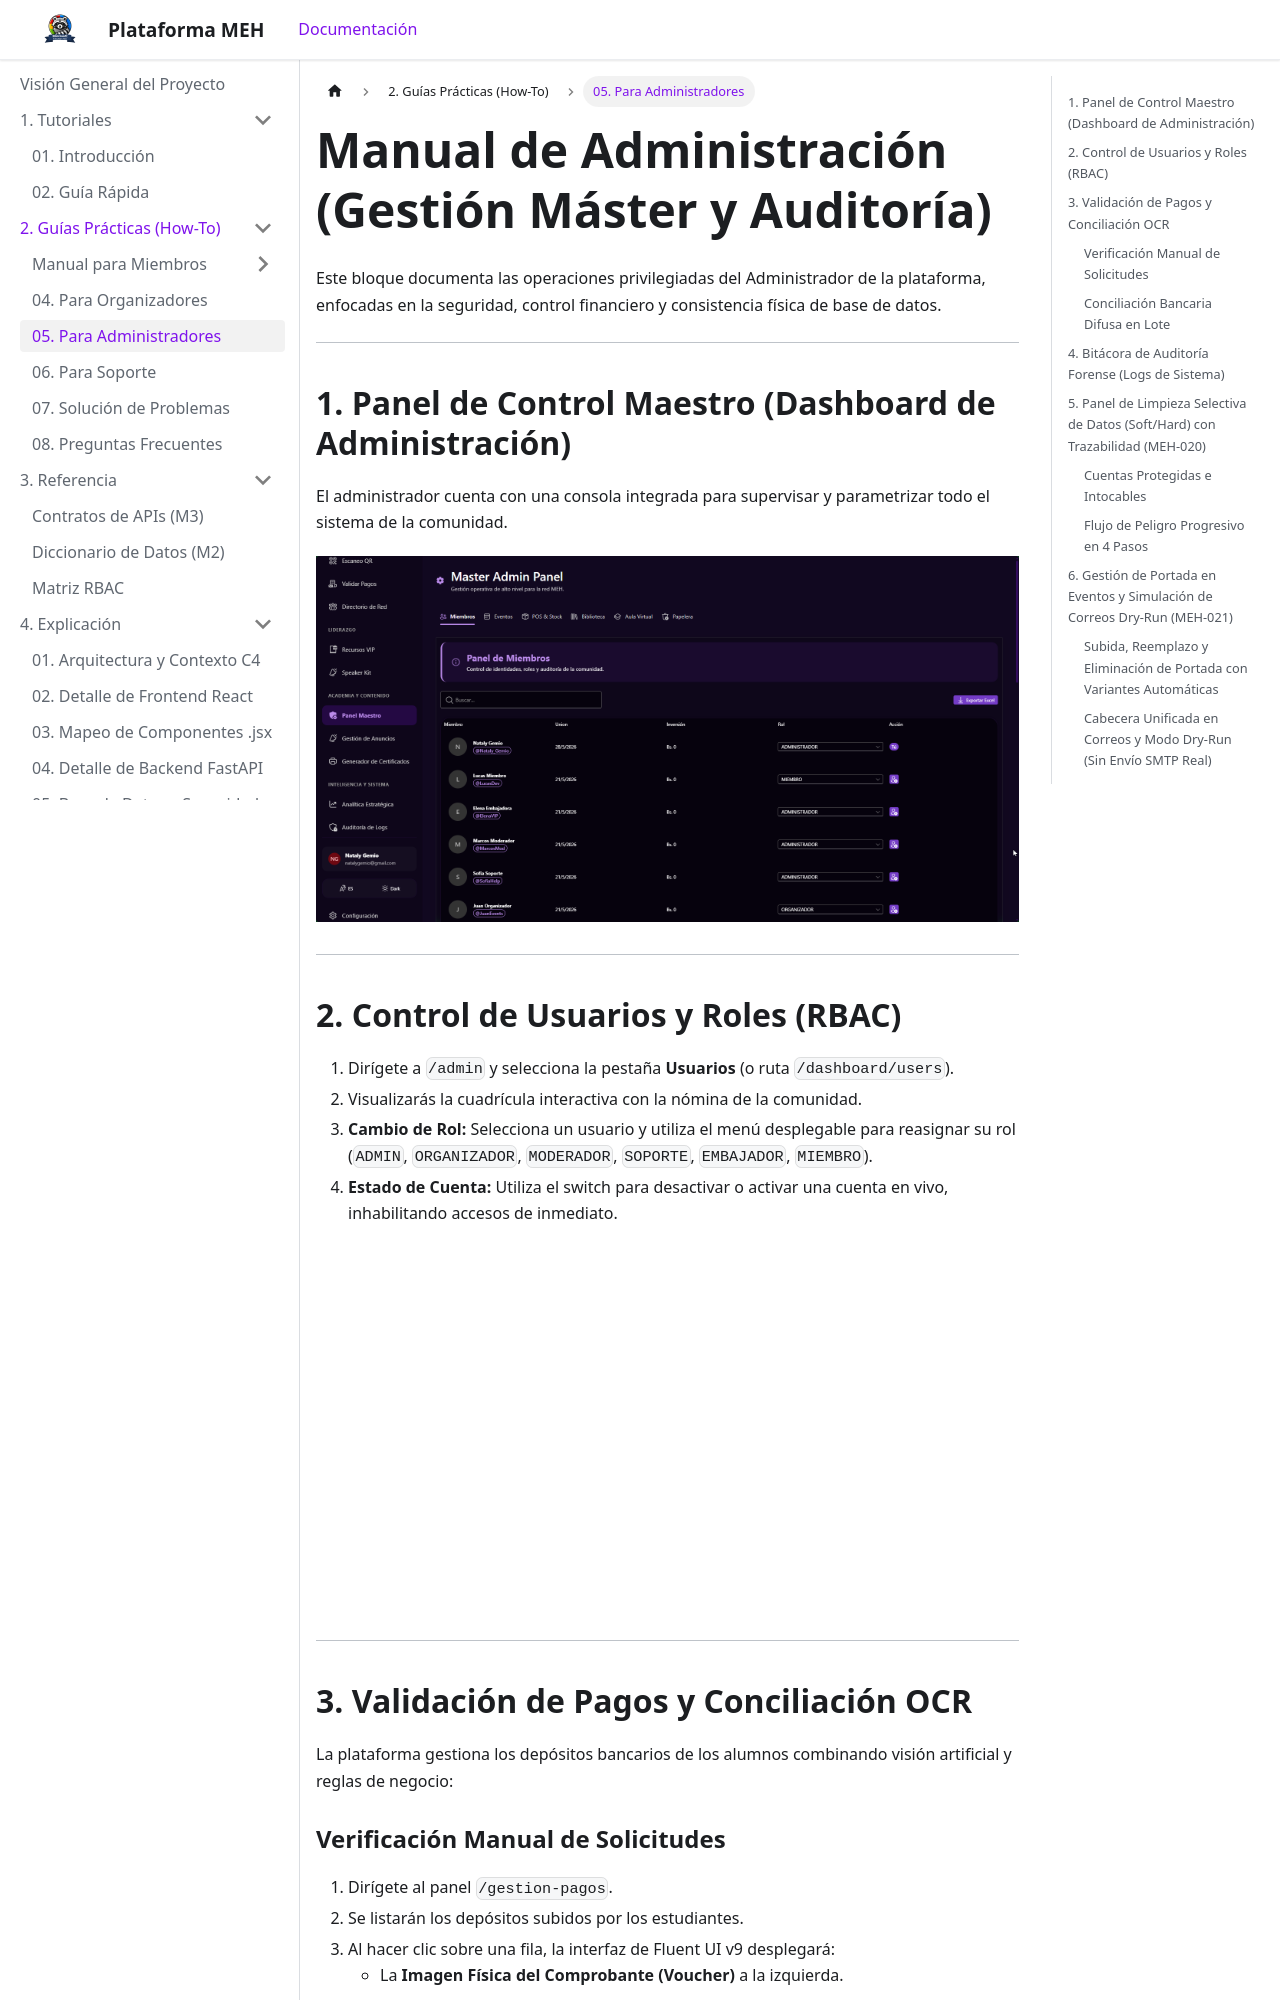

repository: TuGfaNat/Plataforma-MEH · page: usuario/para-administradores.html · generator: docusaurus

---
title: Manual de Administración (Máster)
sidebar_label: 05. Para Administradores
---

# Manual de Administración (Gestión Máster y Auditoría)

Este bloque documenta las operaciones privilegiadas del Administrador de la plataforma, enfocadas en la seguridad, control financiero y consistencia física de base de datos.

---

## 1. Panel de Control Maestro (Dashboard de Administración)

El administrador cuenta con una consola integrada para supervisar y parametrizar todo el sistema de la comunidad.

![Panel de Control Maestro Administrativo](/img/img_admin_panel.png)

---

## 2. Control de Usuarios y Roles (RBAC)

1. Dirígete a `/admin` y selecciona la pestaña **Usuarios** (o ruta `/dashboard/users`).
2. Visualizarás la cuadrícula interactiva con la nómina de la comunidad.
3. **Cambio de Rol:** Selecciona un usuario y utiliza el menú desplegable para reasignar su rol (`ADMIN`, `ORGANIZADOR`, `MODERADOR`, `SOPORTE`, `EMBAJADOR`, `MIEMBRO`).
4. **Estado de Cuenta:** Utiliza el switch para desactivar o activar una cuenta en vivo, inhabilitando accesos de inmediato.

![Gestión de Usuarios y Roles RBAC](/img/img_gestion_usuarios.png)

---

## 3. Validación de Pagos y Conciliación OCR

La plataforma gestiona los depósitos bancarios de los alumnos combinando visión artificial y reglas de negocio:

### Verificación Manual de Solicitudes
1. Dirígete al panel `/gestion-pagos`.
2. Se listarán los depósitos subidos por los estudiantes.
3. Al hacer clic sobre una fila, la interfaz de Fluent UI v9 desplegará:
   * La **Imagen Física del Comprobante (Voucher)** a la izquierda.
   * Los **Metadatos Extraídos por OCR** (monto, ID de transacción, fecha) a la derecha.
4. Puedes presionar **Aprobar Depósito** (habilitando la matrícula automática al LMS o evento) o **Rechazar Depósito** (solicitando que el alumno vuelva a cargar el voucher).

![Consola de Validación de Pagos (OCR)](/img/img_admin.png)
